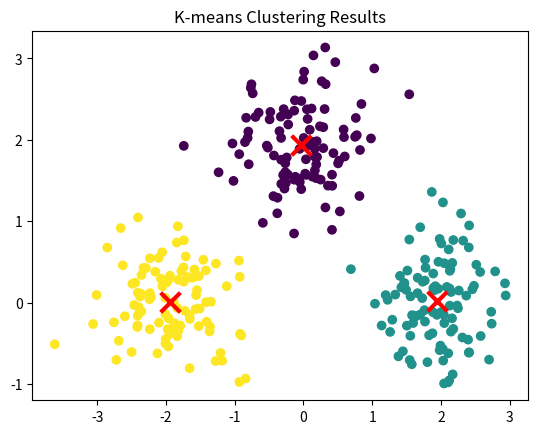

Reproduce this figure in Python.
import numpy as np
from typing import Optional

class KMeans:
    def __init__(self, n_clusters: int, max_iter: int = 300, random_state: Optional[int] = None):
        self.n_clusters = n_clusters
        self.max_iter = max_iter
        self.random_state = random_state
        self.centroids = None
        self.labels = None


    def fit(self, X: np.ndarray) : 
        if self.random_state is not None:
            np.random.seed(self.random_state)

    
        # Initialize the centroids
        self.centroids = X[np.random.choice(X.shape[0], self.n_clusters, replace=False)]

        for _ in range(self.max_iter):
            self.labels = self._assign_clusters(X)

            new_centroids = self._update_centroids(X)

            # Check for convergence
            if np.allclose(self.centroids, new_centroids):
                break

            self.centroids = new_centroids

        return self
    
    def predict(self, X):
        return self._assign_clusters(X)
    

    def _assign_clusters(self, X):
        distances = self._calculate_distances(X, self.centroids)
        return np.argmin(distances, axis=1)
    
    def _update_centroids(self, X):
        return np.array([X[self.labels == i].mean(axis = 0) for i in range(self.n_clusters)])


    @staticmethod
    def _calculate_distances(X, centroids):
        """Calculate distances between each point in X and each centroid."""
        return np.sqrt(((X[:, np.newaxis, :] - centroids[np.newaxis, :, :]) ** 2).sum(axis=2))
    


# Generate some random 2D data
np.random.seed(42)
X = np.random.randn(300, 2) * 0.5
X[:100, 0] += 2
X[100:200, 0] -= 2
X[200:, 1] += 2

# Create and fit KMeans model
kmeans = KMeans(n_clusters=3, random_state=42)
kmeans.fit(X)

print("Centroids:")
print(kmeans.centroids)
print("\nFirst few labels:")
print(kmeans.labels[:10])

import matplotlib.pyplot as plt
plt.scatter(X[:, 0], X[:, 1], c=kmeans.labels, cmap='viridis')
plt.scatter(kmeans.centroids[:, 0], kmeans.centroids[:, 1], c='red', marker='x', s=200, linewidths=3)
plt.title('K-means Clustering Results')
plt.show()